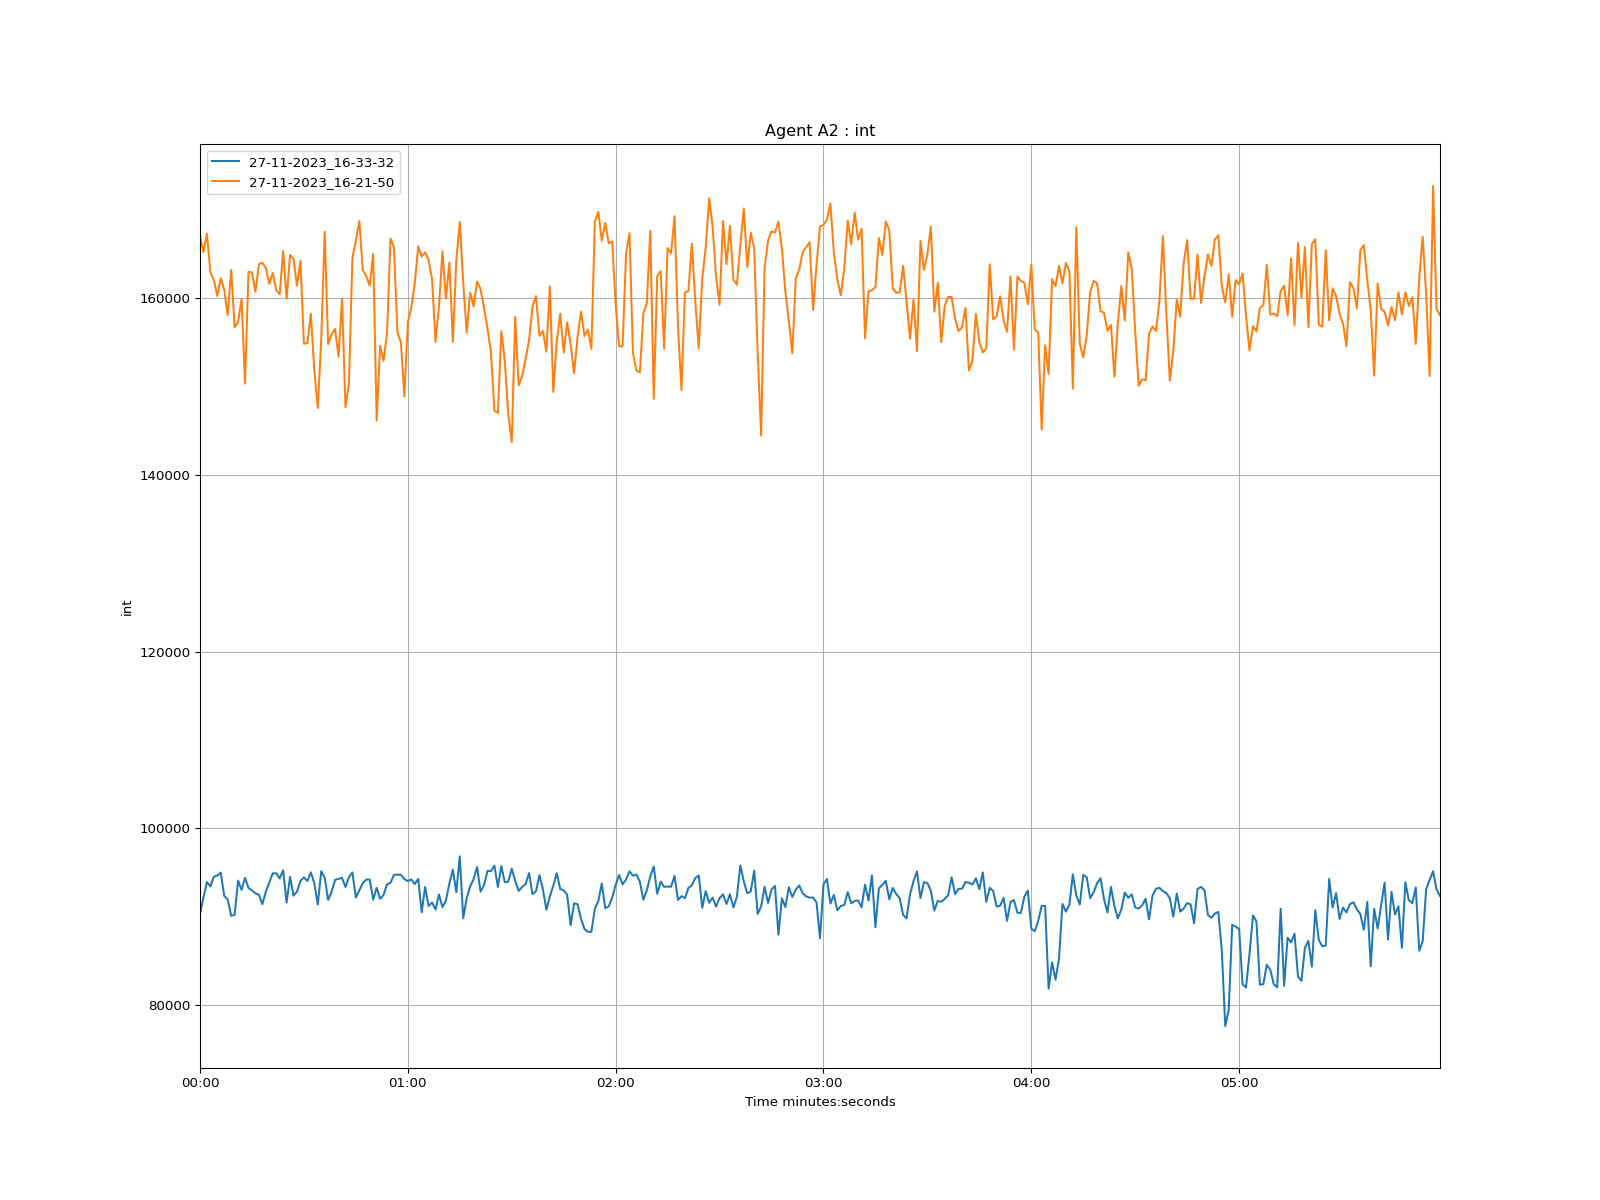

Data behind this chart, as committed beside it:
time, 27-11-2023_16-33-32, 27-11-2023_16-21-50
1970-01-01 00:00:00, 90313, 167060
1970-01-01 00:00:01, 92165, 165248
1970-01-01 00:00:02, 93935, 167336
1970-01-01 00:00:03, 93437, 162955
1970-01-01 00:00:04, 94550, 162088
1970-01-01 00:00:05, 94664, 160281
1970-01-01 00:00:06, 95001, 162309
1970-01-01 00:00:07, 92356, 160955
1970-01-01 00:00:08, 91962, 158110
1970-01-01 00:00:09, 90100, 163246
1970-01-01 00:00:10, 90230, 156746
1970-01-01 00:00:11, 94100, 157346
1970-01-01 00:00:12, 93045, 159952
1970-01-01 00:00:13, 94411, 150365
1970-01-01 00:00:14, 93271, 163013
1970-01-01 00:00:15, 92992, 162968
1970-01-01 00:00:16, 92653, 160765
1970-01-01 00:00:17, 92495, 163877
1970-01-01 00:00:18, 91428, 164042
1970-01-01 00:00:19, 92824, 163471
1970-01-01 00:00:20, 93880, 161662
1970-01-01 00:00:21, 94925, 162898
1970-01-01 00:00:22, 94926, 160939
1970-01-01 00:00:23, 94340, 160464
1970-01-01 00:00:24, 95264, 165361
1970-01-01 00:00:25, 91610, 159983
1970-01-01 00:00:26, 94533, 164932
1970-01-01 00:00:27, 92389, 164470
1970-01-01 00:00:28, 92856, 161453
1970-01-01 00:00:29, 94059, 164275
1970-01-01 00:00:30, 94471, 154873
1970-01-01 00:00:31, 94045, 154951
1970-01-01 00:00:32, 95039, 158255
1970-01-01 00:00:33, 93805, 151886
1970-01-01 00:00:34, 91392, 147602
1970-01-01 00:00:35, 95163, 155358
1970-01-01 00:00:36, 94429, 167550
1970-01-01 00:00:37, 91905, 154834
1970-01-01 00:00:38, 92850, 155933
1970-01-01 00:00:39, 94182, 156548
1970-01-01 00:00:40, 94290, 153423
1970-01-01 00:00:41, 94408, 159957
1970-01-01 00:00:42, 93371, 147692
1970-01-01 00:00:43, 94489, 150324
1970-01-01 00:00:44, 95032, 164618
1970-01-01 00:00:45, 92182, 166529
1970-01-01 00:00:46, 93001, 168766
1970-01-01 00:00:47, 93805, 163224
1970-01-01 00:00:48, 94216, 162530
1970-01-01 00:00:49, 94215, 161467
1970-01-01 00:00:50, 91920, 165031
1970-01-01 00:00:51, 93289, 146182
1970-01-01 00:00:52, 92034, 154637
1970-01-01 00:00:53, 92488, 152951
1970-01-01 00:00:54, 93672, 156105
1970-01-01 00:00:55, 93846, 166777
1970-01-01 00:00:56, 94750, 165794
1970-01-01 00:00:57, 94773, 156184
1970-01-01 00:00:58, 94748, 155044
1970-01-01 00:00:59, 94262, 148914
... 299 more rows
